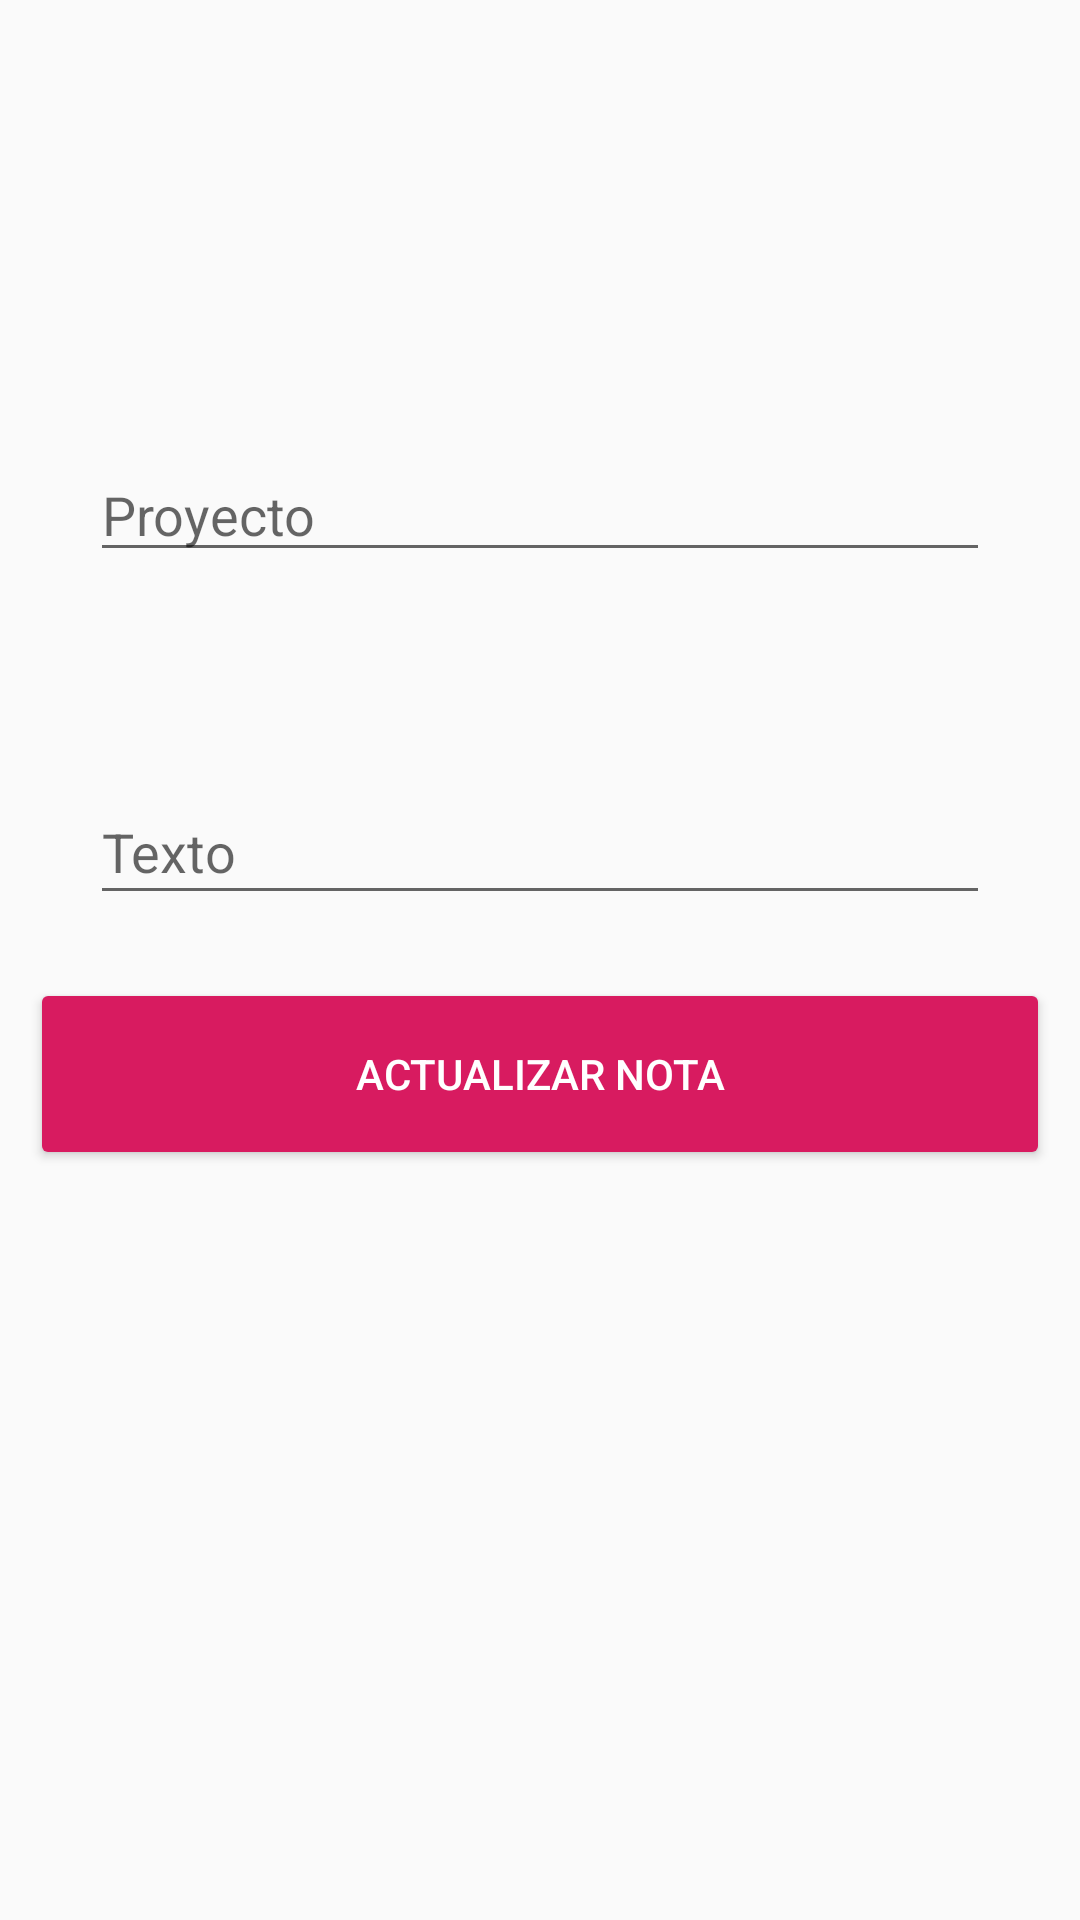

This screen was rendered from an Android layout file. Write that file and the resources it references.
<!-- AndroidManifest.xml: application theme AppTheme -->
<!-- res/layout/activity_actualizar_arch_proy.xml -->
<?xml version="1.0" encoding="utf-8"?>
<androidx.constraintlayout.widget.ConstraintLayout xmlns:android="http://schemas.android.com/apk/res/android"
    xmlns:tools="http://schemas.android.com/tools"
    android:layout_width="match_parent"
    android:layout_height="match_parent"
    xmlns:app="http://schemas.android.com/apk/res-auto">

    <EditText
        android:id="@+id/txActualizarProyectoArchProy"
        android:layout_width="0dp"
        android:layout_height="wrap_content"
        android:layout_marginStart="30dp"
        android:layout_marginLeft="30dp"
        android:layout_marginTop="100dp"
        android:layout_marginEnd="30dp"
        android:layout_marginRight="30dp"
        android:layout_marginBottom="20dp"
        android:ems="10"
        android:hint="Proyecto"
        android:inputType="textPersonName"
        app:layout_constraintBottom_toTopOf="@+id/txActualizarTextoArchProy"
        app:layout_constraintEnd_toEndOf="parent"
        app:layout_constraintStart_toStartOf="parent"
        app:layout_constraintTop_toTopOf="parent" />

    <Button
        android:id="@+id/btActualizarArchProy"
        style="@style/Widget.AppCompat.Button.Colored"
        android:layout_width="0dp"
        android:layout_height="64dp"
        android:layout_marginStart="10dp"
        android:layout_marginLeft="10dp"
        android:layout_marginEnd="10dp"
        android:layout_marginRight="10dp"
        android:layout_marginBottom="250dp"
        android:text="Actualizar nota"
        app:layout_constraintBottom_toBottomOf="parent"
        app:layout_constraintEnd_toEndOf="parent"
        app:layout_constraintStart_toStartOf="parent" />

    <EditText
        android:id="@+id/txActualizarTextoArchProy"
        android:layout_width="0dp"
        android:layout_height="45dp"
        android:layout_marginStart="30dp"
        android:layout_marginLeft="30dp"
        android:layout_marginTop="260dp"
        android:layout_marginEnd="30dp"
        android:layout_marginRight="30dp"
        android:ems="10"
        android:hint="Texto"
        android:inputType="textPersonName"
        app:layout_constraintEnd_toEndOf="parent"
        app:layout_constraintHorizontal_bias="0.0"
        app:layout_constraintStart_toStartOf="parent"
        app:layout_constraintTop_toTopOf="parent" />

</androidx.constraintlayout.widget.ConstraintLayout>
<!-- resources referenced by this layout -->
<resources>
  <style name="AppTheme" parent="Theme.AppCompat.Light.DarkActionBar">
          
          <item name="colorPrimary">@color/colorPrimary</item>
          <item name="colorPrimaryDark">@color/colorPrimaryDark</item>
          <item name="colorAccent">@color/colorAccent</item>
      </style>
  <color name="colorPrimary">#1F9BCE</color>
  <color name="colorPrimaryDark">#00574B</color>
  <color name="colorAccent">#D81B60</color>
</resources>
